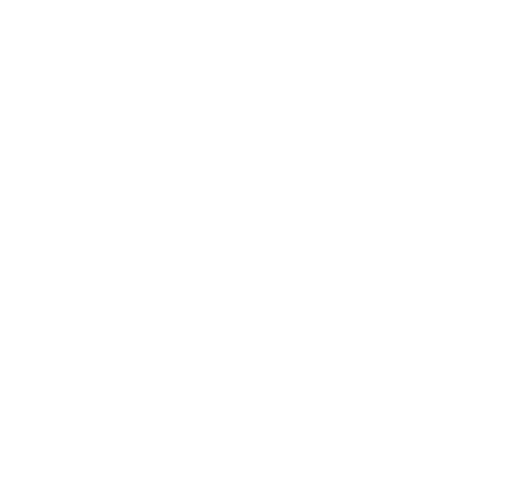
t = 0.00 s
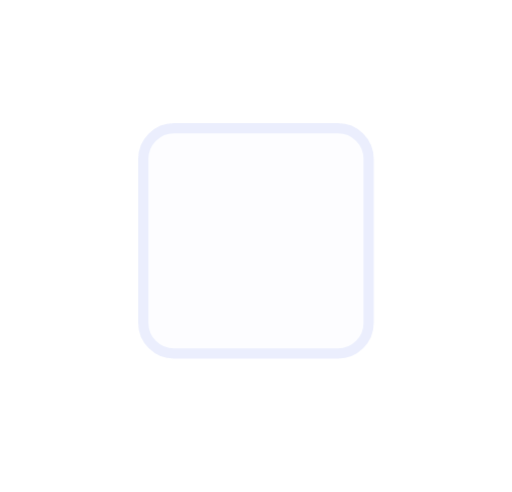
t = 0.29 s
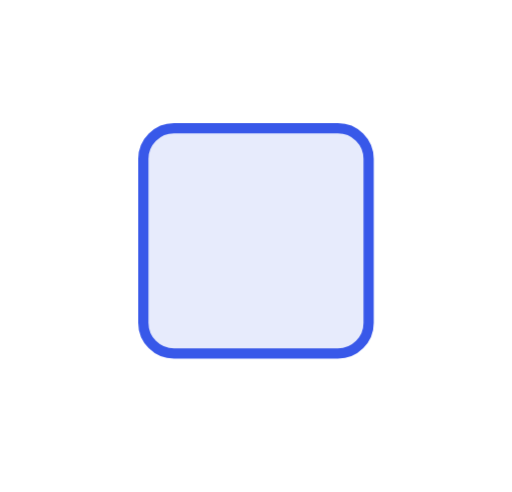
t = 0.88 s
t = 1.41 s: frame unchanged from t = 0.88 s, image omitted
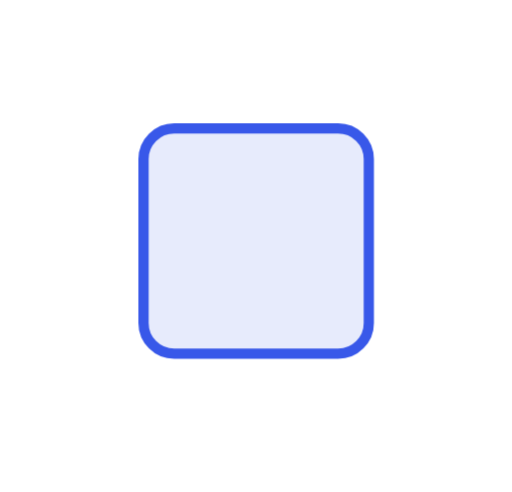
t = 1.65 s
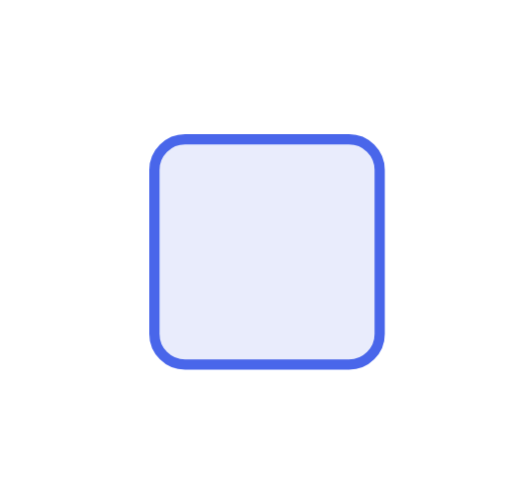
t = 2.13 s

The animated SVG that drew these frames (rendered in a browser with its animation timeline set to each time). Animation: 1 CSS @keyframes rule; one cycle of 2.60 s, repeats indefinitely.

<svg xmlns="http://www.w3.org/2000/svg" viewBox="0 0 100 96"><style>*{animation-direction:reverse!important}</style><style>.b{transform-box:fill-box;transform-origin:50% 50%;animation:fx 2.6s cubic-bezier(.22,1,.36,1) infinite}@keyframes fx{0%{transform:translate(26px,26px);opacity:0}45%{transform:none;opacity:1}82%{transform:none;opacity:1}100%{transform:none;opacity:0}}</style><rect class="b" x="28" y="25" width="44" height="44" rx="6" fill="#e7ebfc" stroke="#3858e9" stroke-width="2"/></svg>
